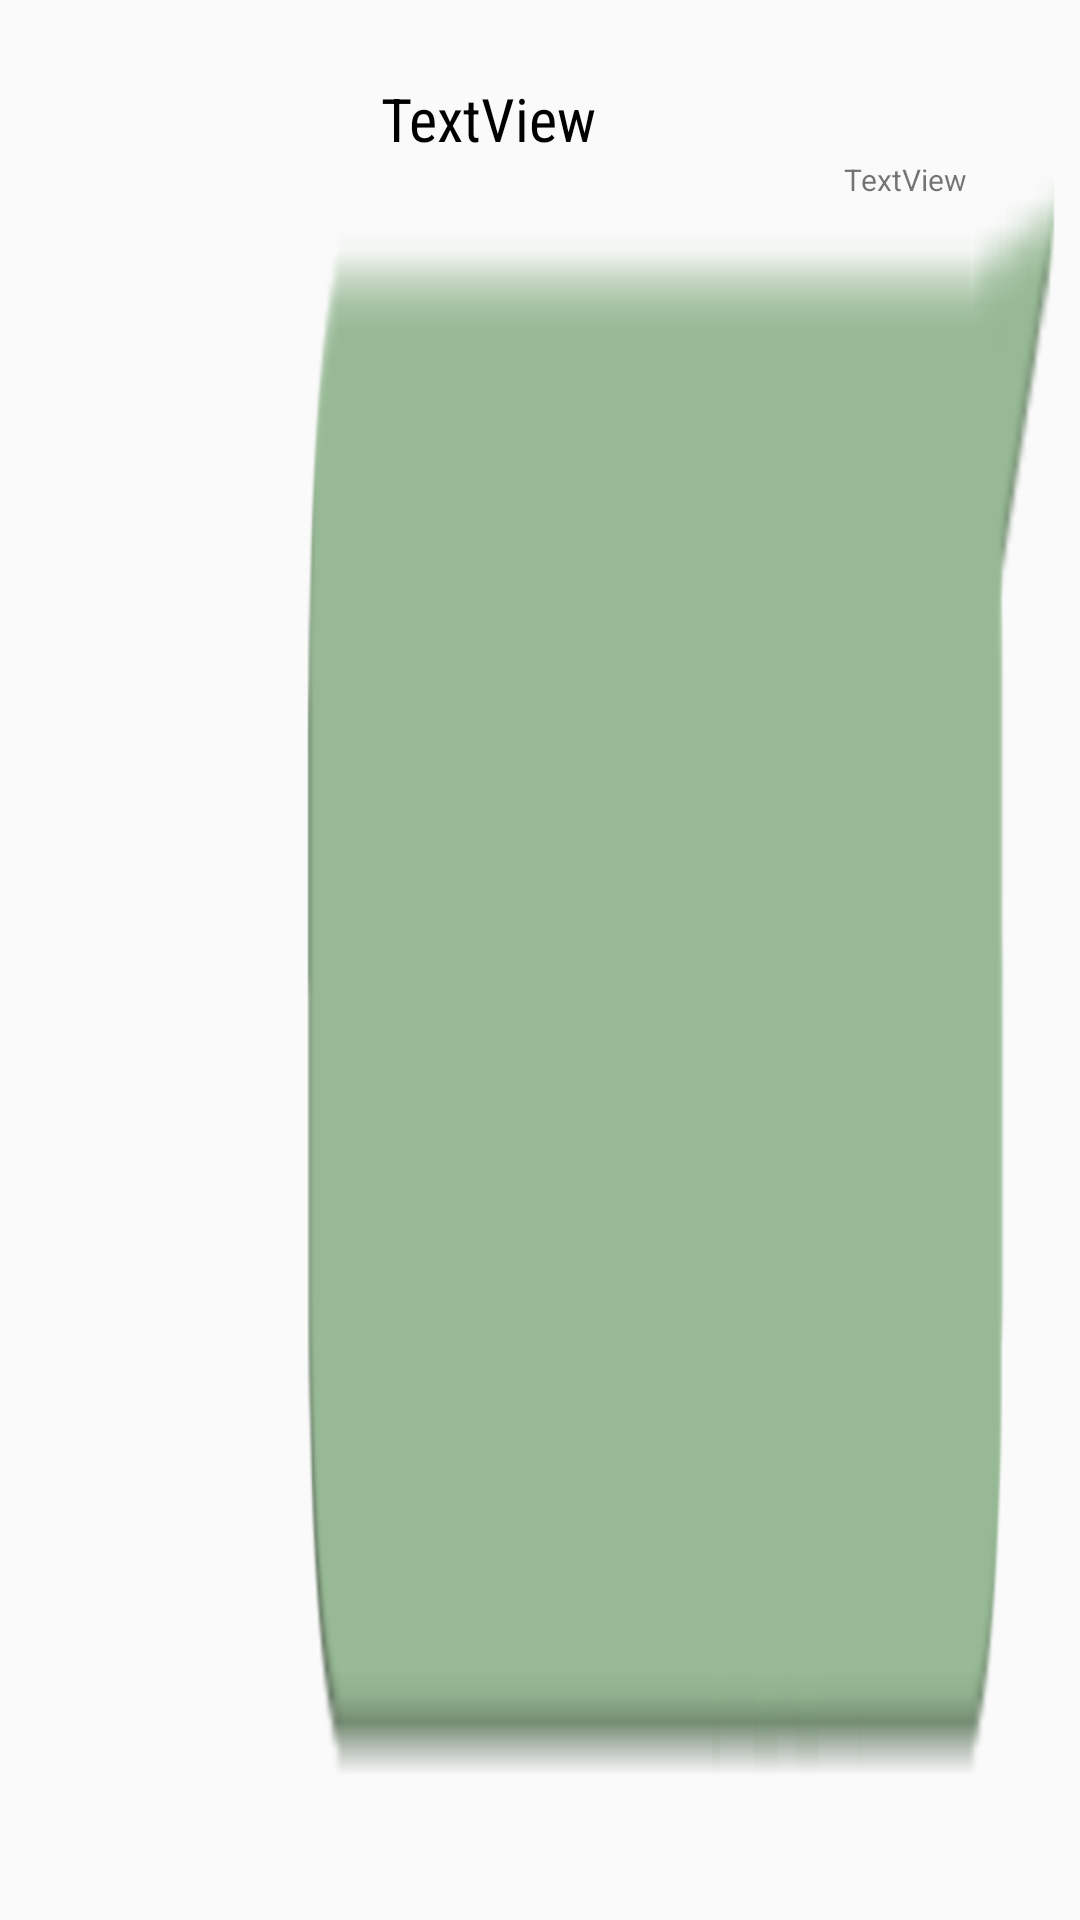

Write the Android layout XML for this screen, with the resource values it uses.
<!-- AndroidManifest.xml: application theme AppTheme -->
<!-- res/layout/itemgroup_out_message.xml -->
<?xml version="1.0" encoding="utf-8"?>
<RelativeLayout xmlns:android="http://schemas.android.com/apk/res/android"
    xmlns:app="http://schemas.android.com/apk/res-auto"
    xmlns:tools="http://schemas.android.com/tools"
    android:layout_width="match_parent"
    android:layout_height="match_parent"
    android:padding="8dp">

    <LinearLayout
        android:layout_width="250dp"
        android:layout_height="match_parent"
        android:layout_alignParentRight="true"
        android:background="@drawable/you"
        android:gravity="right"
        android:orientation="vertical">

        <Space
            android:layout_width="match_parent"
            android:layout_height="10dp" />

        <TextView
            android:id="@+id/message_text"
            android:layout_width="match_parent"
            android:layout_height="wrap_content"
            android:layout_alignStart="@+id/message_user"
            android:layout_below="@+id/message_user"
            android:layout_marginLeft="15dp"
            android:layout_marginRight="15dp"
            android:layout_marginStart="25dp"
            android:layout_marginTop="8dp"
            android:fontFamily="sans-serif-condensed"
            android:paddingRight="10dp"
            android:text="TextView"
            android:textColor="@android:color/background_dark"
            android:textSize="20sp" />

        <TextView
            android:id="@+id/message_time"
            android:layout_width="match_parent"
            android:layout_height="wrap_content"
            android:layout_alignParentRight="true"
            android:layout_marginRight="30dp"
            android:gravity="right"
            android:text="TextView"
            android:textSize="10sp" />

        <Space
            android:layout_width="match_parent"
            android:layout_height="10dp" />

    </LinearLayout>


</RelativeLayout>
<!-- resources referenced by this layout -->
<resources>
  <!-- drawable you: png bitmap (drawable, 5497 bytes) -->
  <style name="AppTheme" parent="Theme.AppCompat.Light.DarkActionBar">
          <item name="colorPrimary">@color/colorPrimary</item>
          <item name="colorPrimaryDark">@color/colorPrimaryDark</item>
          <item name="colorAccent">@color/colorAccent</item>
  
      </style>
  <color name="colorPrimary">#153f0b</color>
  <color name="colorPrimaryDark">#153f0b</color>
  <color name="colorAccent">#153f0b</color>
</resources>
